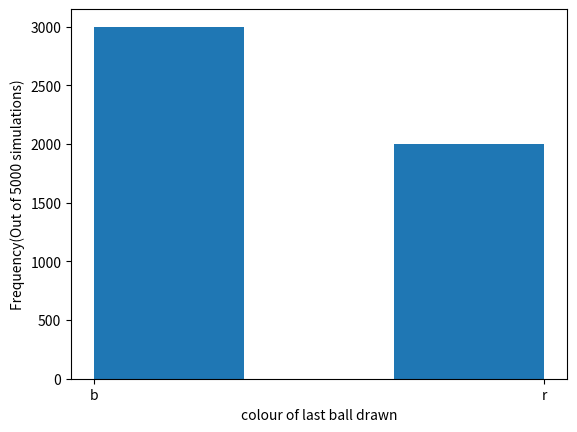

Reproduce this figure in Python.
#!/usr/bin/env python
# coding: utf-8

# In[13]:


import numpy as np
import matplotlib.pyplot as plt
from scipy.stats import bernoulli
import seaborn as sns
import array as arr

sample_size = 5000
event_size = 0
prob_theo = 0.6
urn = ['r']*40+['b']*60
data = ['a']*5000
#we use the fact that numbering the balls doesn't change the probability of drawing a ball, because here number is independent of colour
#So, numbering the balls or not, the probability remains same
for i in range(sample_size):
    #here we draw an array in a random order of r's and b's without replacement
    draw = np.random.choice(urn, replace = 'False', size = 100)
    data[i] = draw[99] 
    #Now, we check whether the last ball drawn is black and increase event_size
    if(draw[99] =='b'):
        event_size+=1
print('Therefore, the probability of theory vs simulation is:',prob_theo,event_size/sample_size)

plt.hist(data, bins = 3)
plt.ylabel('Frequency(Out of 5000 simulations)')
plt.xlabel('colour of last ball drawn')
plt.show()


# In[ ]:




